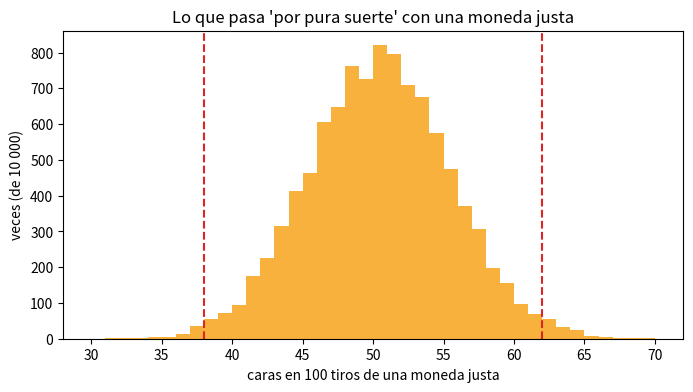
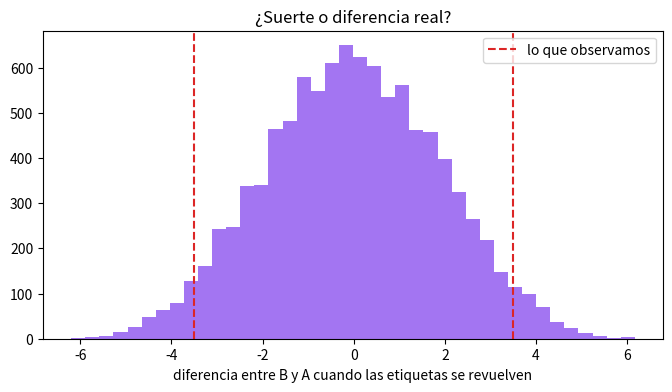

Python code for these plots, in order:
import numpy as np
import pandas as pd
import matplotlib.pyplot as plt

rng = np.random.default_rng(42)

# Una moneda que dice ser justa. La tiramos 100 veces y salen 62 caras. ¿Es sospechoso?
# Idea: simulamos 10 000 veces "100 tiros de una moneda JUSTA" y vemos que tan seguido pasa algo tan raro.
caras = rng.binomial(100, 0.5, 10000)
tan_raro = np.mean((caras >= 62) | (caras <= 38))                              # 62 o mas caras, o 38 o menos (igual de raro hacia el otro lado)
print(f"Con una moneda justa, un resultado tan extremo como 62 caras ocurre {tan_raro:.1%} de las veces (ese es el 'valor p')")
assert 0.01 < tan_raro < 0.04

con_55 = np.mean((caras >= 55) | (caras <= 45))
print(f"En cambio, 55 caras (o 45) ocurre {con_55:.1%} de las veces: eso es muy normal, no sorprende.")
assert 0.25 < con_55 < 0.45

fig, ax = plt.subplots(figsize=(8, 4))
ax.hist(caras, bins=range(30, 71), color="#f59e0b", alpha=0.8)
ax.axvline(62, color="#dc2626", ls="--"); ax.axvline(38, color="#dc2626", ls="--")
ax.set(xlabel="caras en 100 tiros de una moneda justa", ylabel="veces (de 10 000)", title="Lo que pasa 'por pura suerte' con una moneda justa")
plt.show()


# Dos abonos en 12 parcelas cada uno (rendimiento en toneladas por hectarea, INVENTADO)
abono_a = rng.normal(20, 4, 12).round(1)
abono_b = rng.normal(23, 4, 12).round(1)
dif_obs = abono_b.mean() - abono_a.mean()
print(f"Promedio A = {abono_a.mean():.1f} | promedio B = {abono_b.mean():.1f} | diferencia observada = {dif_obs:.1f} t/ha")

# Si los abonos fueran IGUALES, las etiquetas 'A' y 'B' no importarian: las revolvemos 10 000 veces
todos = np.concatenate([abono_a, abono_b])
diferencias = np.empty(10000)
for i in range(10000):
    r = rng.permutation(todos)
    diferencias[i] = r[12:].mean() - r[:12].mean()
p = np.mean(np.abs(diferencias) >= abs(dif_obs))
print(f"Revolviendo las etiquetas, una diferencia tan grande (en cualquier direccion) pasa solo {p:.1%} de las veces")
assert 0 < p < 0.2 and dif_obs > 0

fig, ax = plt.subplots(figsize=(8, 4))
ax.hist(diferencias, bins=40, color="#7c3aed", alpha=0.7)
ax.axvline(dif_obs, color="#dc2626", ls="--", label="lo que observamos"); ax.axvline(-dif_obs, color="#dc2626", ls="--")
ax.set(xlabel="diferencia entre B y A cuando las etiquetas se revuelven", title="¿Suerte o diferencia real?"); ax.legend()
plt.show()

# 'Muy significativo' NO es 'muy importante': con muchisimas parcelas, hasta 0.3 t/ha de diferencia sale 'rara'
gr_a, gr_b = rng.normal(20.0, 4, 3000), rng.normal(20.3, 4, 3000)
dif_gr = gr_b.mean() - gr_a.mean()
tod = np.concatenate([gr_a, gr_b])
dif_perm = np.array([(lambda r: r[3000:].mean() - r[:3000].mean())(rng.permutation(tod)) for _ in range(2000)])
p_gr = np.mean(np.abs(dif_perm) >= abs(dif_gr))
print(f"\nCon 3000 parcelas por abono: diferencia = {dif_gr:.2f} t/ha (apenas {dif_gr / 20:.1%} del rendimiento) | valor p = {p_gr:.3f}")
assert abs(dif_gr) < 0.6 and p_gr < 0.05


# Escribe tu código aquí

# rng_p = np.random.default_rng(3)
# tiros = ...
# p_58 = ...
